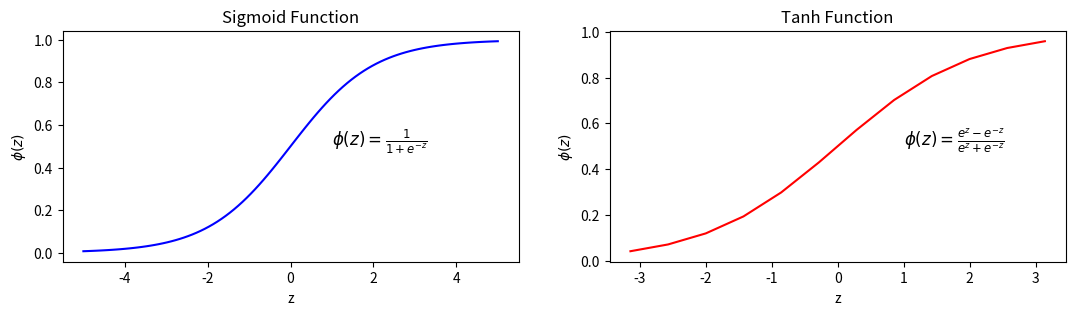

The matplotlib source for this figure:
import numpy
import matplotlib.pyplot as plt


def sigma(x):
    return 1 / (1 + numpy.exp(-x))

def tanh(x):
    return numpy.tanh(x)


plt.figure(figsize=(20, 3))
X = numpy.linspace(-5, 5, 100)
Y = numpy.linspace(-numpy.pi, numpy.pi, 12)

plt.subplot(131)
plt.plot(X, sigma(X), 'b')
plt.ylabel('$\phi(z)$')
plt.xlabel('z')
plt.title('Sigmoid Function')
#plt.grid(color='k', linewidth=0.1)
plt.text(1, 0.5, r'$\phi(z)=\frac{1}{1+e^{-z}}$', fontsize=12)

plt.subplot(132)
plt.plot(Y, sigma(Y), 'r')
plt.ylabel('$\phi(z)$')
plt.xlabel('z')
plt.title('Tanh Function')
#plt.grid(color='k', linewidth=0.1)
plt.text(1, 0.5, r'$\phi(z)=\frac{e^{z}-e^{-z}}{e^{z}+e^{-z}}$', fontsize=12)

plt.show()